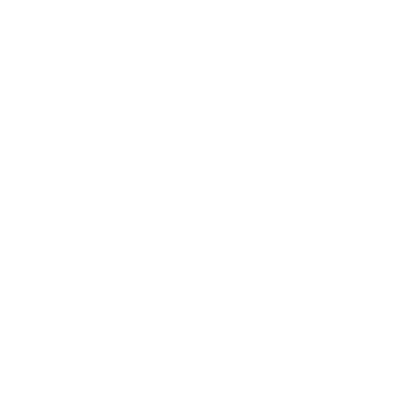
t = 0.00 s
t = 1.96 s: frame unchanged from t = 0.00 s, image omitted
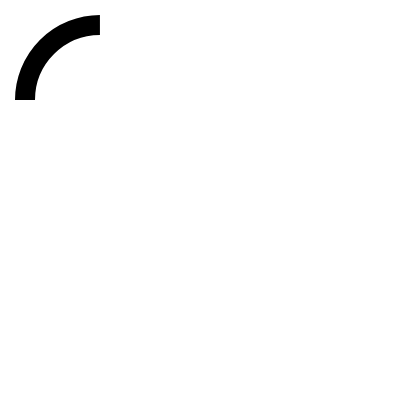
t = 3.37 s
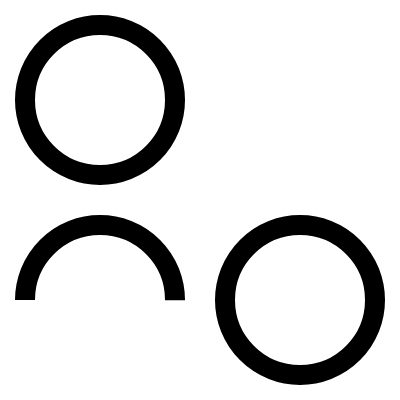
t = 5.01 s
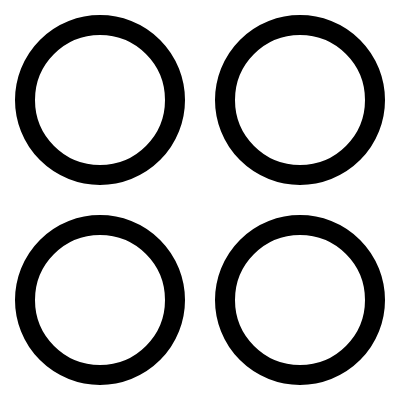
t = 6.10 s
t = 8.60 s: frame unchanged from t = 6.10 s, image omitted

The animated SVG that drew these frames (rendered in a browser with its animation timeline set to each time). Animation: 8 CSS @keyframes rules; frames cover the first 8.60 s, repeats indefinitely.

<svg width="400" height="400" xmlns="http://www.w3.org/2000/svg" style="">
 <g>
  <title>Layer 1</title>
  <path id="svg_1" stroke-width="20" stroke="#000" fill="#fff" d="M25,100A75,75 0,1,1 175,100A75,75 0,1,1 25,100" class="LvaqBhFD_2"></path>
  <path id="svg_5" stroke-width="20" stroke="#000" fill="#fff" d="M225,300A75,75 0,1,1 375,300A75,75 0,1,1 225,300" class="LvaqBhFD_3"></path>
  <path id="svg_6" stroke-width="20" stroke="#000" fill="#fff" d="M25,300A75,75 0,1,1 175,300A75,75 0,1,1 25,300" class="LvaqBhFD_4"></path>
  <path id="svg_7" stroke-width="20" stroke="#000" fill="#fff" d="M225,100A75,75 0,1,1 375,100A75,75 0,1,1 225,100" class="LvaqBhFD_5"></path>
 </g>
<style data-made-with="vivus-instant">.LvaqBhFD_0{stroke-dasharray:1608 1610;stroke-dashoffset:1609;animation:LvaqBhFD_draw_0 16200ms linear 0ms infinite,LvaqBhFD_fade 16200ms linear 0ms infinite;}.LvaqBhFD_1{stroke-dasharray:400 402;stroke-dashoffset:401;animation:LvaqBhFD_draw_1 16200ms linear 0ms infinite,LvaqBhFD_fade 16200ms linear 0ms infinite;}.LvaqBhFD_2{stroke-dasharray:472 474;stroke-dashoffset:473;animation:LvaqBhFD_draw_2 16200ms linear 0ms infinite,LvaqBhFD_fade 16200ms linear 0ms infinite;}.LvaqBhFD_3{stroke-dasharray:472 474;stroke-dashoffset:473;animation:LvaqBhFD_draw_3 16200ms linear 0ms infinite,LvaqBhFD_fade 16200ms linear 0ms infinite;}.LvaqBhFD_4{stroke-dasharray:472 474;stroke-dashoffset:473;animation:LvaqBhFD_draw_4 16200ms linear 0ms infinite,LvaqBhFD_fade 16200ms linear 0ms infinite;}.LvaqBhFD_5{stroke-dasharray:472 474;stroke-dashoffset:473;animation:LvaqBhFD_draw_5 16200ms linear 0ms infinite,LvaqBhFD_fade 16200ms linear 0ms infinite;}@keyframes LvaqBhFD_draw{100%{stroke-dashoffset:0;}}@keyframes LvaqBhFD_fade{0%{stroke-opacity:1;}99.38271604938272%{stroke-opacity:1;}100%{stroke-opacity:0;}}@keyframes LvaqBhFD_draw_0{0.6172839506172839%{stroke-dashoffset: 1609}15.88960393846777%{ stroke-dashoffset: 0;}100%{ stroke-dashoffset: 0;}}@keyframes LvaqBhFD_draw_1{15.88960393846777%{stroke-dashoffset: 401}19.695819174718885%{ stroke-dashoffset: 0;}100%{ stroke-dashoffset: 0;}}@keyframes LvaqBhFD_draw_2{19.695819174718885%{stroke-dashoffset: 473}24.185444627952744%{ stroke-dashoffset: 0;}100%{ stroke-dashoffset: 0;}}@keyframes LvaqBhFD_draw_3{24.18544462795274%{stroke-dashoffset: 473}28.675070081186604%{ stroke-dashoffset: 0;}100%{ stroke-dashoffset: 0;}}@keyframes LvaqBhFD_draw_4{28.675070081186604%{stroke-dashoffset: 473}33.16469553442046%{ stroke-dashoffset: 0;}100%{ stroke-dashoffset: 0;}}@keyframes LvaqBhFD_draw_5{33.16469553442046%{stroke-dashoffset: 473}37.65432098765432%{ stroke-dashoffset: 0;}100%{ stroke-dashoffset: 0;}}</style></svg>
